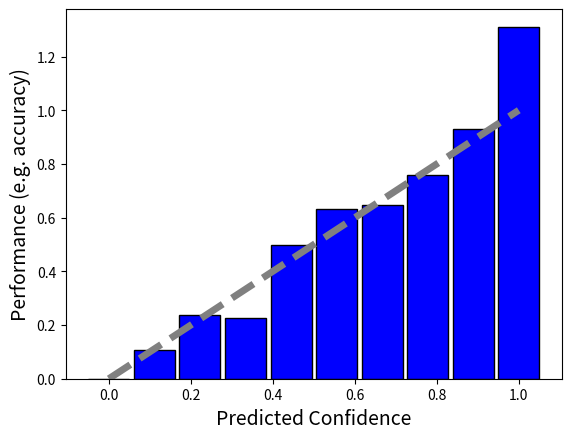

Source code (Python):
import matplotlib.pyplot as plt
import pandas as pd
import numpy as np

def gaussian(x, mu, sig):
    return np.exp(-np.power(x - mu, 2.) / (2 * np.power(sig, 2.)))

def plot_multiple_rators():
    r1 = list(range(11))
    r2 = np.array([0,1,2,5,4,5,4,4,2,1,0]) + 2
    r3 = np.array([0,1,2,4,4,5,4,0,3.1,3.2,3.3]) - 3
    
    raters = [r1,r2,r3]
    

    mean = np.mean(raters, axis=0)
    
    confidence = []
    for k, r in enumerate(raters):
        for r_ in raters[k+1:]:
            corr = [pd.Series(r[i-3:i]).corr(pd.Series(r_[i-3:i])) for i in range(3, len(mean)+1)]
            confidence += [corr]
        
    confidence = np.mean(confidence, axis=0)
    uncertainty = np.concatenate([[np.nan] * 2, np.abs(confidence - 1) / 2], axis=0) * 2

    for rater in raters:
        plt.plot(rater, color="gray", alpha=.5, linewidth=2)
    
    plt.plot(mean, label="Mean", color="red")
    plt.fill_between(range(len(mean)), mean - uncertainty, mean + uncertainty, label="Subjectivity = Uncertainty", color="orange", alpha=.2)
    
    plt.xlabel("Time", fontsize=12)
    plt.ylabel("Emotional state", fontsize=12)

    plt.legend(prop={"size": 10})
    plt.show()

def plot_predictive_performance():
    label =         [1,2,3,4,4,5,3,6,3,8,2,4,2,5,7,8]
    prediction =    [2,4,5,2,5,3,4,4,6,8,2,3,1,4,3,2]

    confidence = np.array([pd.Series(label[i-3:i]).corr(pd.Series(prediction[i-3:i])) for i in range(3, len(label)+1)])
    uncertainty = np.concatenate([[np.nan] * 2, np.abs(confidence - 1) / 2], axis=0) * 2

    plt.plot(label, color="red", alpha=.5, label="Label")
    plt.plot(prediction, color="blue", alpha=.5, label="Prediction")
    
    # plt.plot(mean, label="Mean", color="red")
    plt.fill_between(range(len(label)), prediction - uncertainty, prediction + uncertainty, label="Rolling Prediction Error = Uncertainty", color="lightblue")
    
    plt.xlabel("Time", fontsize=12)
    plt.ylabel("Emotional state", fontsize=12)

    plt.legend(prop={"size": 10})
    plt.show()

def plot_reliability_diagram_well_calibrated():

    bins = np.linspace(0, 1, 10)
    accs = [b + np.random.uniform(-b / 3, b / 3) for b in bins]
    plt.bar(bins, accs, width=0.1, alpha=1, edgecolor="black", color="b")

    plt.plot([0,1], [0,1], color="gray", ls="--", linewidth=5)
    
    
    plt.xlabel("Predicted Confidence", fontsize=14)
    plt.ylabel("Performance (e.g. accuracy)", fontsize=14)

    plt.show()

if __name__ == "__main__":
    # plot_multiple_rators()
    # plot_predictive_performance()
    plot_reliability_diagram_well_calibrated()